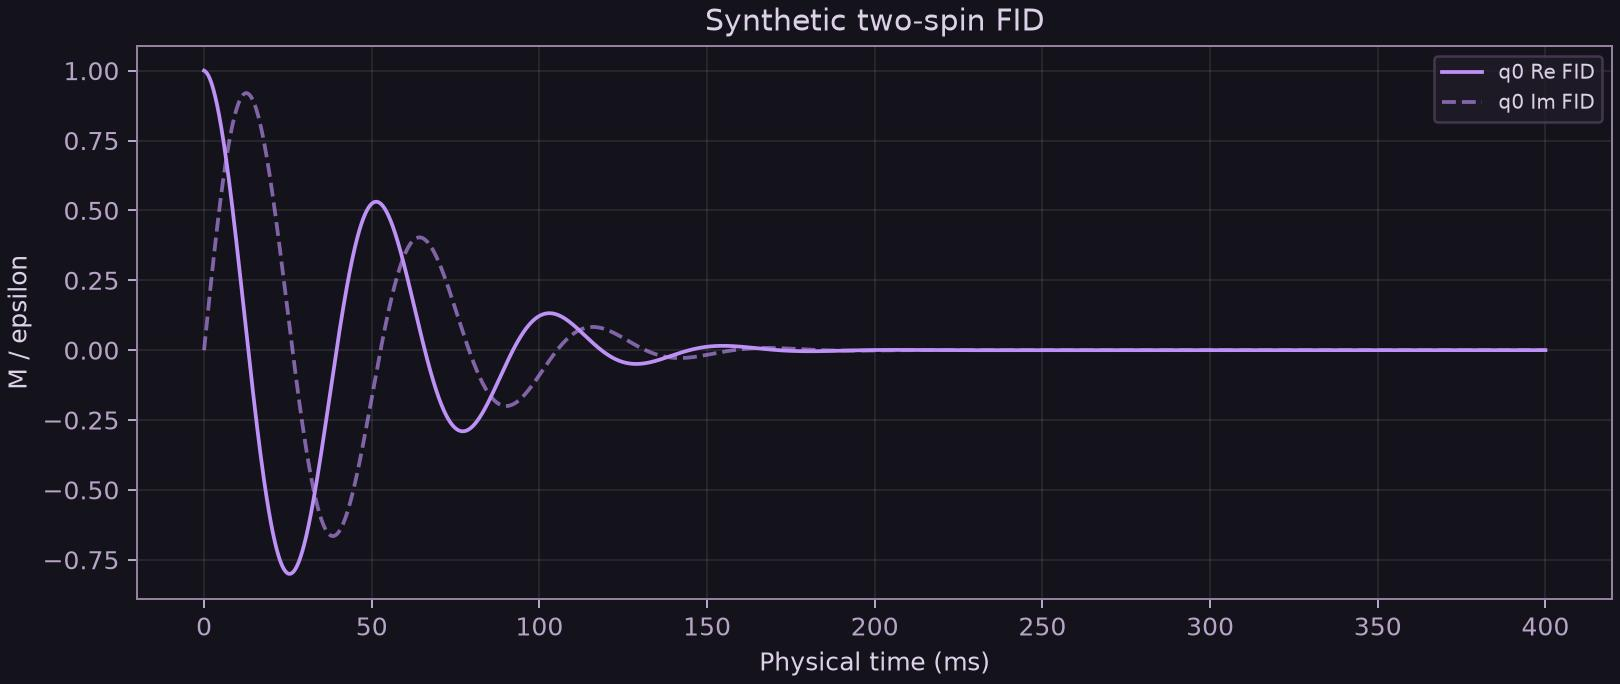

Source data for this figure (header and first rows):
time_ms, q0_re, q0_im, q1_re, q1_im
0, 1, 0, 0, 0
0.1954, 0.9988, 0.0233, 0, 0
0.3908, 0.9971, 0.04655, 0, 0
0.5862, 0.9949, 0.06973, 0, 0
0.7816, 0.992, 0.09282, 0, 0
0.977, 0.9887, 0.1158, 0, 0
1.172, 0.9848, 0.1387, 0, 0
1.368, 0.9803, 0.1615, 0, 0
1.563, 0.9754, 0.1841, 0, 0
1.759, 0.9698, 0.2066, 0, 0
1.954, 0.9638, 0.2289, 0, 0
2.149, 0.9573, 0.2511, 0, 0
2.345, 0.9502, 0.273, 0, 0
2.54, 0.9426, 0.2948, 0, 0
2.736, 0.9345, 0.3163, 0, 0
2.931, 0.9259, 0.3377, 0, 0
3.127, 0.9168, 0.3588, 0, 0
3.322, 0.9072, 0.3796, 0, 0
3.517, 0.8972, 0.4002, 0, 0
3.713, 0.8867, 0.4205, 0, 0
3.908, 0.8756, 0.4406, 0, 0
4.104, 0.8642, 0.4603, 0, 0
4.299, 0.8523, 0.4798, 0, 0
4.494, 0.8399, 0.4989, 0, 0
4.69, 0.8271, 0.5178, 0, 0
4.885, 0.8139, 0.5363, 0, 0
5.081, 0.8002, 0.5544, 0, 0
5.276, 0.7862, 0.5722, 0, 0
5.471, 0.7717, 0.5896, 0, 0
5.667, 0.7569, 0.6067, 0, 0
5.862, 0.7417, 0.6234, 0, 0
6.058, 0.7261, 0.6397, 0, 0
6.253, 0.7101, 0.6556, 0, 0
6.448, 0.6938, 0.6711, 0, 0
6.644, 0.6771, 0.6862, 0, 0
6.839, 0.6601, 0.7009, 0, 0
7.035, 0.6428, 0.7151, 0, 0
7.23, 0.6252, 0.7289, 0, 0
7.426, 0.6072, 0.7423, 0, 0
7.621, 0.589, 0.7552, 0, 0
7.816, 0.5705, 0.7676, 0, 0
8.012, 0.5518, 0.7797, 0, 0
8.207, 0.5328, 0.7912, 0, 0
8.403, 0.5135, 0.8023, 0, 0
8.598, 0.494, 0.8129, 0, 0
8.793, 0.4743, 0.823, 0, 0
8.989, 0.4544, 0.8326, 0, 0
9.184, 0.4343, 0.8417, 0, 0
9.38, 0.414, 0.8504, 0, 0
9.575, 0.3936, 0.8585, 0, 0
9.77, 0.373, 0.8662, 0, 0
9.966, 0.3522, 0.8733, 0, 0
10.16, 0.3313, 0.8799, 0, 0
10.36, 0.3103, 0.8861, 0, 0
10.55, 0.2892, 0.8917, 0, 0
10.75, 0.268, 0.8968, 0, 0
10.94, 0.2467, 0.9014, 0, 0
11.14, 0.2253, 0.9055, 0, 0
11.33, 0.2039, 0.909, 0, 0
11.53, 0.1824, 0.9121, 0, 0
... 1,988 more rows
